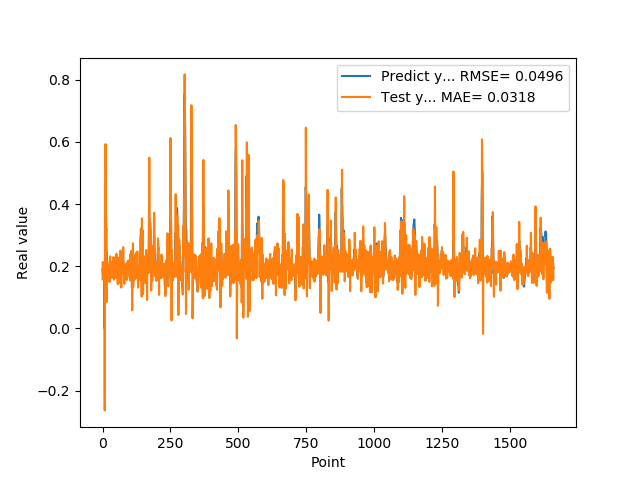

The table this chart was drawn from, first rows:
1.905867606399999914e-01, 1.576266420896630660e-01
1.769561022520000082e-01, 2.134450804299254656e-01
1.810430586339999981e-01, 1.720849650407161868e-01
1.955727785830000398e-01, 1.923871307008311327e-01
1.954265981910000005e-01, 2.064817248909341929e-01
2.004670947789999880e-01, 1.921321441740759528e-01
2.029463946819999587e-01, 2.023278024194847813e-01
0.000000000000000000e+00, 2.000267797210468768e-01
1.862521618600000151e-01, -2.639603269449282141e-01
1.862153261900000301e-01, 4.687009628372149628e-01
4.038094580169999670e-01, 1.899324692246980584e-01
4.118085205549999461e-01, 5.930122339176053803e-01
3.743042349819999948e-01, 4.122356530325984592e-01
3.571429848669999685e-01, 3.112774044151585540e-01
2.572054266930000055e-01, 3.219315859906453636e-01
2.409307956699999753e-01, 8.463295576629162320e-02
2.253161966800000249e-01, 2.172194536664013020e-01
1.935185044999999937e-01, 2.121449016919138286e-01
1.787700653079999924e-01, 1.628896263801309641e-01
1.622045934200000150e-01, 1.557245990477673647e-01
1.761920750140000269e-01, 1.521469811720333465e-01
1.883655935530000325e-01, 1.967876864729549702e-01
1.861467957499999548e-01, 2.038744119585093606e-01
1.954913884399999968e-01, 1.864990301106439485e-01
1.954011768099999935e-01, 2.043607809832050926e-01
1.660518944260000185e-01, 1.914136050076854501e-01
1.907722949980000249e-01, 1.486709564642250403e-01
2.156041562559999625e-01, 2.209825570974920939e-01
1.898660957809999716e-01, 2.318940260426915478e-01
1.770474612709999895e-01, 1.708130821017567191e-01
2.001174986360000074e-01, 1.755882529390835334e-01
1.948629021640000125e-01, 2.131649863567757763e-01
1.922753006219999894e-01, 1.890063410299915314e-01
1.779100298880000042e-01, 1.899079318722667054e-01
1.810636967419999854e-01, 1.631779025021284635e-01
1.680064052340000114e-01, 1.901581318482095107e-01
1.635809391740000174e-01, 1.707496289661623035e-01
1.706920862200000111e-01, 1.742915588915736336e-01
1.916799396280000345e-01, 1.792928121629440152e-01
2.085516005749999957e-01, 2.287117834696631158e-01
2.058236002919999752e-01, 2.140062569352345345e-01
1.828240007160000513e-01, 1.939823905265009307e-01
1.857409924269999846e-01, 1.567698304701288514e-01
1.775099337099999841e-01, 1.931627649548488812e-01
1.752161234619999952e-01, 1.768426833264189757e-01
1.971126049759999999e-01, 1.793386323735898236e-01
1.845117062330000057e-01, 2.289639066518885102e-01
1.984785944219999987e-01, 1.734884179909008672e-01
2.143009155989999692e-01, 2.111486874628371035e-01
1.841159015890000139e-01, 2.258811537578922224e-01
2.104043960570000094e-01, 1.627905883491559680e-01
2.032361328599999739e-01, 2.401809698857407249e-01
2.088565975429999833e-01, 1.765812656958179738e-01
1.960448026660000231e-01, 2.055347283344142184e-01
1.900728046889999523e-01, 1.887538357313735815e-01
1.658952832220000062e-01, 1.894409265324111247e-01
1.872539073229999851e-01, 1.423199029657557513e-01
1.852532625200000171e-01, 2.271474194064240226e-01
1.799222826959999966e-01, 1.916625636918418418e-01
2.012764066460000223e-01, 1.753040019309621556e-01
1.978618204589999985e-01, 2.162082519853499030e-01
... 1,599 more rows
